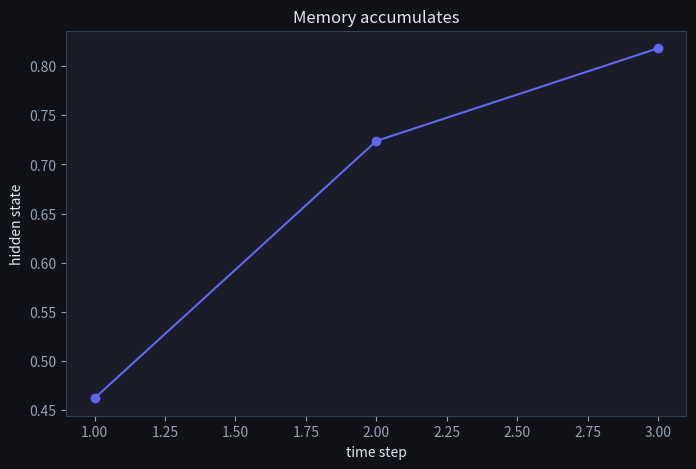

Reproduce this figure in Python.
import numpy as np
import matplotlib.pyplot as plt

plt.rcParams['figure.facecolor'] = '#0f1117'
plt.rcParams['axes.facecolor'] = '#1a1d27'
plt.rcParams['text.color'] = '#e2e8f0'
plt.rcParams['axes.labelcolor'] = '#e2e8f0'
plt.rcParams['xtick.color'] = '#94a3b8'
plt.rcParams['ytick.color'] = '#94a3b8'
plt.rcParams['axes.edgecolor'] = '#334155'
plt.rcParams['figure.figsize'] = (8, 5)


def rnn_step(x, h, W_xh, W_hh, b_h):
    return np.tanh(W_xh @ x + W_hh @ h + b_h)

np.random.seed(0)
W_xh = np.random.randn(4, 3) * 0.1
W_hh = np.random.randn(4, 4) * 0.1
b_h = np.zeros(4)

h = np.zeros(4)
sequence = [np.random.randn(3) for _ in range(5)]
for t, x in enumerate(sequence):
    h = rnn_step(x, h, W_xh, W_hh, b_h)
    print(f't={t}  h = {np.round(h, 3)}')

W_xh, W_hh = 0.5, 0.9
h, hs = 0.0, []
for x in [1, 1, 1]:
    h = np.tanh(W_xh * x + W_hh * h)
    hs.append(h)
print('hidden states:', np.round(hs, 3))
plt.plot(range(1, 4), hs, 'o-', color='#6366f1')
plt.xlabel('time step'); plt.ylabel('hidden state'); plt.title('Memory accumulates')
plt.show()
